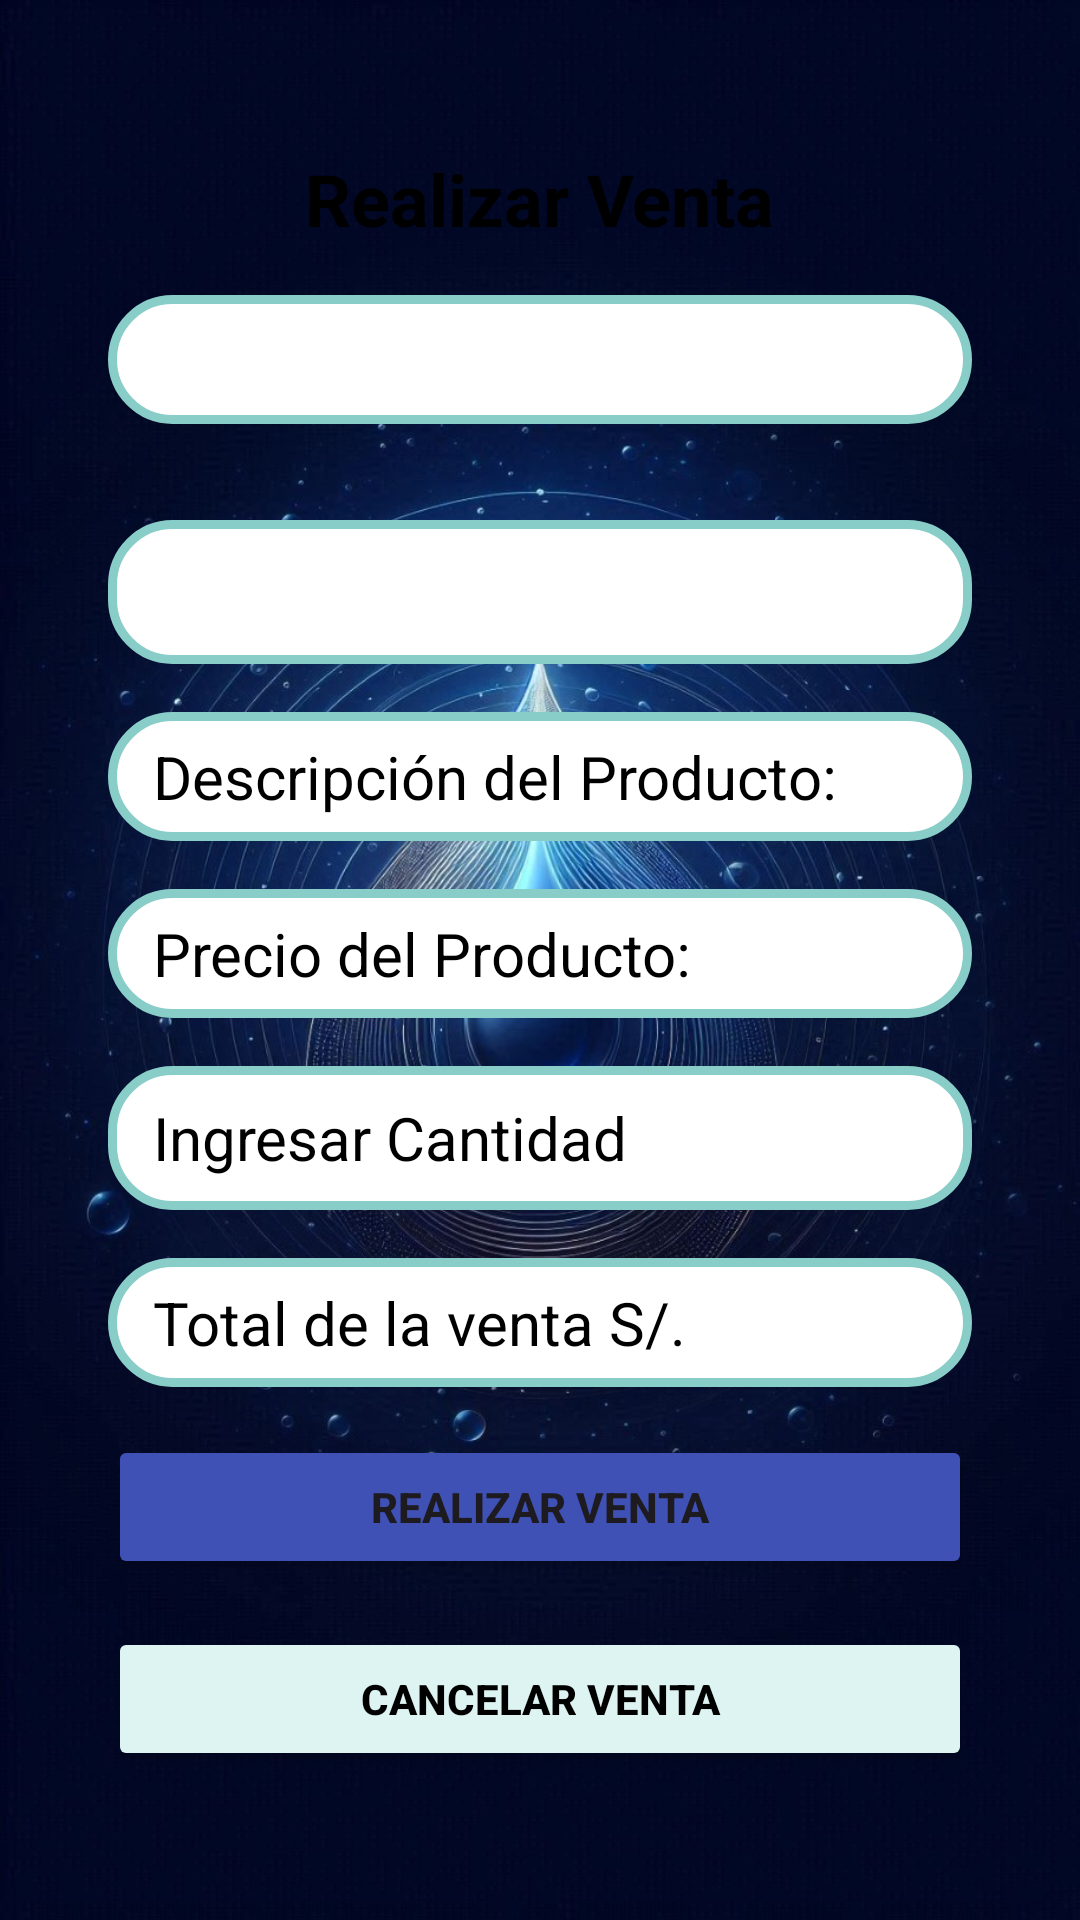

Produce the Android XML layout that renders to this screen, including the resource entries it uses.
<!-- AndroidManifest.xml: application theme Theme.Proyecto_AquaGestion -->
<!-- res/layout/activity_realizar_venta.xml -->
<?xml version="1.0" encoding="utf-8"?>
<androidx.constraintlayout.widget.ConstraintLayout xmlns:android="http://schemas.android.com/apk/res/android"
    xmlns:app="http://schemas.android.com/apk/res-auto"
    xmlns:tools="http://schemas.android.com/tools"
    android:id="@+id/main"
    android:layout_width="match_parent"
    android:layout_height="match_parent"
    tools:context=".Actividades.Activity_realizar_venta"
    android:background="@drawable/fondo_general">

    
    <LinearLayout
        android:id="@+id/linearLayout"
        android:layout_width="320dp"
        android:layout_height="wrap_content"
        android:background="@drawable/edittext_background"
        android:gravity="center"
        android:orientation="vertical"
        android:padding="16dp"
        app:layout_constraintBottom_toBottomOf="parent"
        app:layout_constraintEnd_toEndOf="parent"
        app:layout_constraintStart_toStartOf="parent"
        app:layout_constraintTop_toTopOf="parent"
        tools:ignore="TextSizeCheck">

        
        <TextView
            android:id="@+id/tvTitulo"
            android:layout_width="wrap_content"
            android:layout_height="wrap_content"
            android:layout_marginBottom="16dp"
            android:text="@string/realizar_venta"
            android:textColor="@color/black"
            android:textColorHint="@color/black"
            android:textSize="24sp"
            android:textStyle="bold" />

        
        <TextView
            android:id="@+id/tvFecha"
            android:layout_width="match_parent"
            android:layout_height="wrap_content"
            android:layout_marginBottom="16dp"
            android:background="@drawable/contenedor_login"
            android:padding="8dp"
            android:paddingStart="15dp"
            android:paddingEnd="5dp"
            android:textColor="@color/black"
            android:textColorHint="@color/black"
            android:textSize="20sp"
            tools:ignore="HardcodedText" />

        
        <Spinner
            android:id="@+id/spinnerProductos"
            android:layout_width="match_parent"
            android:layout_height="wrap_content"
            android:layout_marginTop="16dp"
            android:layout_marginBottom="16dp"
            android:background="@drawable/contenedor_login"
            android:minHeight="48dp"
            android:paddingStart="10dp"
            android:paddingEnd="5dp" />

        
        <TextView
            android:id="@+id/tvDescripcionProducto"
            android:layout_width="match_parent"
            android:layout_height="wrap_content"
            android:layout_marginBottom="16dp"
            android:background="@drawable/contenedor_login"
            android:hint="@string/descripcion_producto"
            android:padding="8dp"
            android:paddingStart="15dp"
            android:paddingEnd="5dp"
            android:textColor="@color/black"
            android:textColorHint="@color/black"
            android:textSize="20sp" />

        
        <TextView
            android:id="@+id/tvPrecioProducto"
            android:layout_width="match_parent"
            android:layout_height="wrap_content"
            android:layout_marginBottom="16dp"
            android:background="@drawable/contenedor_login"
            android:hint="@string/precio_producto"
            android:padding="8dp"
            android:paddingStart="15dp"
            android:paddingEnd="5dp"
            android:textColor="@color/black"
            android:textColorHint="@color/black"
            android:textSize="20sp" />

        
        <EditText
            android:id="@+id/etCantidad"
            android:layout_width="match_parent"
            android:layout_height="wrap_content"
            android:layout_marginBottom="16dp"
            android:background="@drawable/contenedor_login"
            android:hint="@string/ingresar_cantidad"
            android:inputType="number"
            android:minHeight="48dp"
            android:paddingStart="15dp"
            android:paddingEnd="5dp"
            android:textColor="@color/black"
            android:textColorHint="@color/black"
            android:textSize="20sp"
            tools:ignore="Autofill" />

        
        <TextView
            android:id="@+id/tvTotalVenta"
            android:layout_width="match_parent"
            android:layout_height="wrap_content"
            android:layout_marginBottom="16dp"
            android:background="@drawable/contenedor_login"
            android:hint="@string/total_venta"
            android:padding="8dp"
            android:paddingStart="15dp"
            android:paddingEnd="5dp"
            android:textColor="@color/black"
            android:textColorHint="@color/black"
            android:textSize="20sp" />

        
        <Button
            android:id="@+id/btnRealizarVenta"
            android:layout_width="match_parent"
            android:layout_height="wrap_content"
            android:layout_marginBottom="16dp"
            android:backgroundTint="#3F51B5"
            android:text="@string/btn_realizar_venta"
            android:textStyle="bold"
            tools:ignore="DuplicateSpeakableTextCheck" />

        
        <Button
            android:id="@+id/btnCancelarVenta"
            android:layout_width="match_parent"
            android:layout_height="wrap_content"
            android:backgroundTint="#DDF4F2"
            android:onClick="cancelar_venta"
            android:text="@string/btn_cancelar_venta"
            android:textColor="@color/black"
            android:textStyle="bold" />

    </LinearLayout>

</androidx.constraintlayout.widget.ConstraintLayout>
<!-- resources referenced by this layout -->
<resources>
  <color name="black">#FF000000</color>
  <!-- drawable contenedor_login (drawable) -->
  <?xml version="1.0" encoding="utf-8"?>
  <shape xmlns:android="http://schemas.android.com/apk/res/android"
      android:shape="rectangle">
  
      <stroke
          android:width="3dp"
          android:color="@color/color_personalizado"/>
  
      <corners
          android:radius="20dp"/>
  
      <solid
          android:color="#FFF"/>
  
  </shape>
  <!-- drawable fondo_general: jpeg bitmap (drawable, 229826 bytes) -->
  <string name="btn_cancelar_venta">Cancelar Venta</string>
  <string name="btn_realizar_venta">Realizar Venta</string>
  <string name="descripcion_producto">Descripción del Producto:</string>
  <string name="ingresar_cantidad">Ingresar Cantidad</string>
  <string name="precio_producto">Precio del Producto:</string>
  <string name="realizar_venta">Realizar Venta</string>
  <string name="total_venta">Total de la venta S/.</string>
  <style name="Theme.Proyecto_AquaGestion" parent="Base.Theme.Proyecto_AquaGestion" />
  <color name="color_personalizado">#88CDC7</color>
  <style name="Base.Theme.Proyecto_AquaGestion" parent="Theme.Material3.DayNight.NoActionBar">
          
          
      </style>
</resources>
